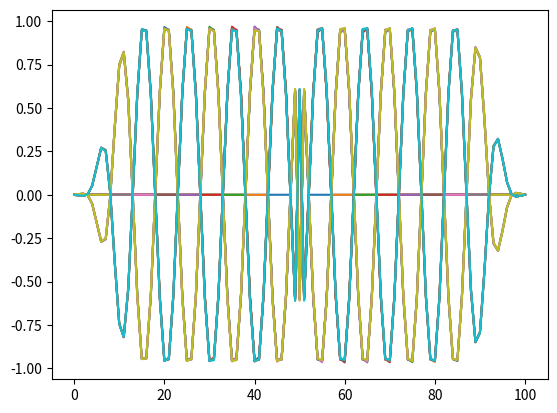

This chart was generated by the following Python code: (Note: this script raises an exception after producing the figure.)
import numpy as np
import pandas as pd
import math
from matplotlib import cm
import matplotlib.pyplot as plt
from mpl_toolkits.mplot3d import Axes3D
import mpl_toolkits.mplot3d
import copy

r, n, d, m = 10**(-6), 377, 20, 4
E0, U0 = 8.85 * 10**(-12), 4 * math.pi * 10**(-7)
dt = (E0 * U0)**(1/2)
t, N, f, L, C, M = dt*100, 100, 3*10**7, 100, 1/(E0 * U0)**(1/2), 100
dx = L / M
c = dt * C
sxmax = -(m + 1) * math.log(r) / (2 * n * d * dx)
sx0 = -math.log(r) * math.log(3)/(2 * n * dx * (3**d - 1))
sx = []
data = []
data1 = []
E1 = []
E2 = []
Bxnew = []

for i in range(M+1):
    sx.append(0.0)
    E1.append(0.0)
    E2.append(0.0)
    Bxnew.append(0.0)

for i in range(0, 20):  # 电导率进行初始化
    sx[i] = ((20 - i) / d)**m * sxmax
    sx[M - i] = ((20 - i)/d)**m * sxmax

def g1i(x):
    return (2 * E0 - dt * sx[x])/(2 * E0 + dt * sx[x])

def g2i(x):
    return 2 * dt/(2 * E0 + dt * sx[x])

def f1i(x):
    return (2 * E0 - dt * sx[x])/(2 * E0 + dt * sx[x])

def f2i(x):
    return (2 * dt * E0/(2 * E0 + dt * sx[x]))/U0

E2[50] = math.cos(2 * math.pi * f * 1 * dt)
for j in range(1, N):
    E2[50] = math.sin(2 * math.pi * f * j * dt)
    for i in range(0, M):
        Bxnew[i] = f1i(i) * Bxnew[i] + f2i(i) * (E2[i+1] - E2[i])/dx
    data1.append(copy.deepcopy(Bxnew))
        # 此处要保存数据
    for i in range(0, M):
        if i == 0:
            E1[i] = g1i(i) * E2[i] + g2i(i) * ((Bxnew[i] - 0) / dx)
        else:
            E1[i] = g1i(i) * E2[i] + g2i(i) * ((Bxnew[i] - Bxnew[i-1])/dx)
    data.append(copy.deepcopy(E1))
    for i in range(M+1):
        E2[i] = E1[i]
# 此处可以设置数据的输出方式，如果只想输出某个时刻的图像，去掉循环，将i（小于99）改为具体的值即可
for i in range(0, 98, 5):
     plt.plot(data[i])
     plt.show()
array_1 = np.array(data)
data = pd.DataFrame(array_1)
writer=pd.ExcelWriter('one dimension.xlsx')
data.to_excel(writer, 'sheet_1', float_format='%.7f')
writer.save()
writer.close()

array_2 = np.array(data1)
data = pd.DataFrame(array_2)
writer=pd.ExcelWriter('one dimension1.xlsx')
data.to_excel(writer, 'sheet_1', float_format='%.7f')
writer.save()
writer.close()
